Labelled photos from "GarbageDetection", an image-classification folder in FriendOrYes/GarbageDetection. The possible labels are: cardboard, glass, metal, paper, plastic.

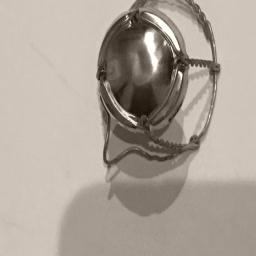
Label: metal

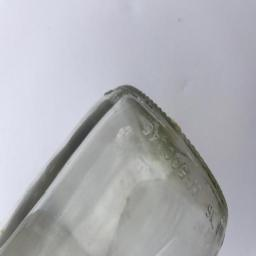
Label: glass

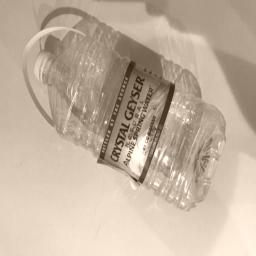
Label: plastic

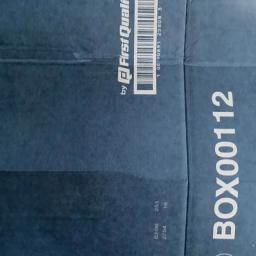
Label: cardboard

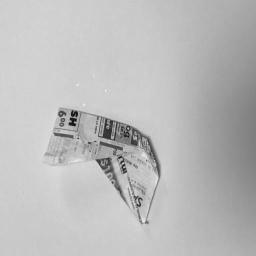
Label: paper

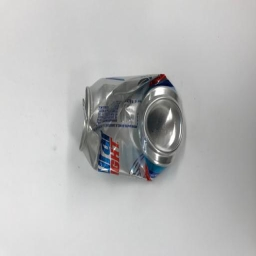
Label: metal
